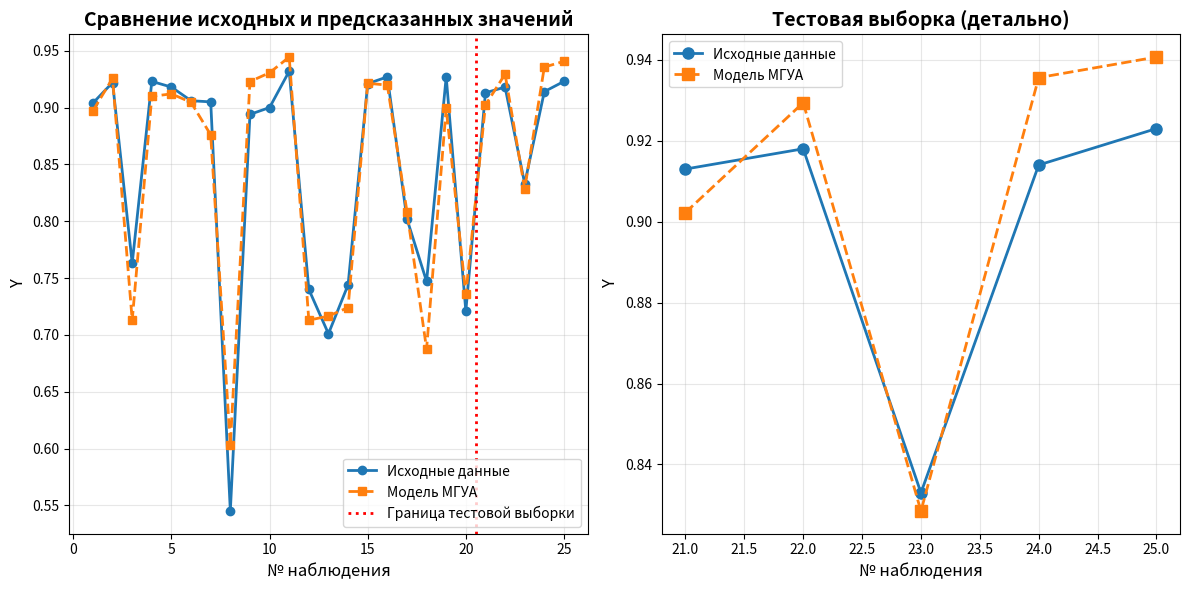

Write Python code to recreate this figure.
import numpy as np
import matplotlib.pyplot as plt
import pandas as pd
from itertools import combinations

# ====================================================================
# МЕТОД ГРУППОВОГО УЧЕТА АРГУМЕНТОВ (МГУА)
# Многорядный полиномиальный алгоритм
# Опорная функция: y = a0 + a1*xi + a2*xj
# ====================================================================

class MGUA:
    """
    Класс для реализации метода группового учета аргументов (МГУА).
    
    МГУА - метод построения оптимальных моделей путем перебора 
    попарных комбинаций входных переменных и селекции лучших моделей
    по критерию регулярности (минимум ошибки на проверочной выборке).
    """
    
    def __init__(self, max_models_per_level=5):
        """
        Инициализация класса МГУА.
        
        Параметры:
        ----------
        max_models_per_level : int
            Максимальное количество лучших моделей, 
            отбираемых на каждом уровне селекции (F1, F2, ...)
        """
        self.max_models_per_level = max_models_per_level
        self.best_model = None
        self.all_selections = []
    
    def least_squares(self, X, y):
        """
        Метод наименьших квадратов (МНК) для нахождения коэффициентов 
        линейной регрессии.
        
        Решается система уравнений: (X^T * X) * a = X^T * y
        где a = [a0, a1, a2] - коэффициенты модели y = a0 + a1*x1 + a2*x2
        
        Параметры:
        ----------
        X : numpy.array, shape (n_samples, n_features)
            Матрица признаков
        y : numpy.array, shape (n_samples,)
            Вектор целевой переменной
            
        Возвращает:
        -----------
        coeffs : numpy.array
            Коэффициенты [a0, a1, a2]
        """
        # Добавляем столбец единиц для свободного члена a0
        X_extended = np.c_[np.ones(X.shape[0]), X]
        
        # Вычисляем коэффициенты по формуле: a = (X^T * X)^(-1) * X^T * y
        # np.linalg.lstsq - встроенная функция для решения задачи МНК
        coeffs, _, _, _ = np.linalg.lstsq(X_extended, y, rcond=None)
        
        return coeffs
    
    def predict(self, X, coeffs):
        """
        Вычисление предсказанных значений по модели y = a0 + a1*x1 + a2*x2.
        
        Параметры:
        ----------
        X : numpy.array, shape (n_samples, 2)
            Матрица признаков (два признака)
        coeffs : numpy.array
            Коэффициенты модели [a0, a1, a2]
            
        Возвращает:
        -----------
        y_pred : numpy.array
            Предсказанные значения
        """
        # y = a0 + a1*x1 + a2*x2
        X_extended = np.c_[np.ones(X.shape[0]), X]
        y_pred = X_extended @ coeffs  # Матричное умножение
        return y_pred
    
    def calculate_mse(self, y_true, y_pred):
        """
        Вычисление среднеквадратичной ошибки (MSE).
        
        MSE = (1/n) * Σ(y_true - y_pred)²
        
        Это критерий регулярности для МГУА - чем меньше MSE на проверочной
        выборке, тем лучше модель обобщает данные.
        
        Параметры:
        ----------
        y_true : numpy.array
            Истинные значения
        y_pred : numpy.array
            Предсказанные значения
            
        Возвращает:
        -----------
        mse : float
            Среднеквадратичная ошибка
        """
        return np.mean((y_true - y_pred) ** 2)
    
    def calculate_mape(self, y_true, y_pred):
        """
        Вычисление средней абсолютной процентной ошибки (MAPE).
        
        MAPE = (100/n) * Σ||(y_true - y_pred) / y_true||
        
        Показывает среднюю ошибку в процентах - используется для
        оценки качества модели.
        
        Параметры:
        ----------
        y_true : numpy.array
            Истинные значения
        y_pred : numpy.array
            Предсказанные значения
            
        Возвращает:
        -----------
        mape : float
            Средняя абсолютная процентная ошибка в процентах
        """
        return np.mean(np.abs((y_true - y_pred) / y_true)) * 100
    
    def fit(self, X_train, y_train, X_valid, y_valid):
        """
        Обучение модели МГУА - первый ряд селекции.
        
        Алгоритм:
        1. Генерируются все возможные попарные комбинации признаков
        2. Для каждой пары строится модель y = a0 + a1*xi + a2*xj
        3. Коэффициенты находятся МНК на обучающей выборке
        4. Модели оцениваются на проверочной выборке по критерию MSE
        5. Отбираются F1 лучших моделей с минимальной ошибкой
        
        Параметры:
        ----------
        X_train : numpy.array, shape (n_train, n_features)
            Обучающая выборка признаков
        y_train : numpy.array, shape (n_train,)
            Обучающая выборка целевой переменной
        X_valid : numpy.array, shape (n_valid, n_features)
            Проверочная выборка признаков
        y_valid : numpy.array, shape (n_valid,)
            Проверочная выборка целевой переменной
        """
        n_features = X_train.shape[1]  # Количество признаков (4 в нашем случае)
        models = []
        
        print("=" * 70)
        print("ПЕРВЫЙ РЯД СЕЛЕКЦИИ")
        print("=" * 70)
        print(f"Количество признаков: {n_features}")
        print(f"Обучающая выборка: {X_train.shape[0]} наблюдений")
        print(f"Проверочная выборка: {X_valid.shape[0]} наблюдений")
        
        # Генерируем все попарные комбинации признаков
        # Например, для 4 признаков: (0,1), (0,2), (0,3), (1,2), (1,3), (2,3)
        # Всего C(n,2) = n!/(2!*(n-2)!) = 4*3/2 = 6 комбинаций
        feature_combinations = list(combinations(range(n_features), 2))
        print(f"Количество попарных комбинаций: {len(feature_combinations)}")
        print()
        
        # Для каждой комбинации строим модель
        for idx, (i, j) in enumerate(feature_combinations, 1):
            # Выбираем два признака из обучающей выборки
            X_train_pair = X_train[:, [i, j]]
            
            # Находим коэффициенты модели методом МНК
            coeffs = self.least_squares(X_train_pair, y_train)
            
            # Оцениваем модель на проверочной выборке
            X_valid_pair = X_valid[:, [i, j]]
            y_pred = self.predict(X_valid_pair, coeffs)
            mse = self.calculate_mse(y_valid, y_pred)
            
            # Сохраняем информацию о модели
            models.append({
                'features': (i, j),  # Индексы используемых признаков
                'feature_names': (f'x{i+1}', f'x{j+1}'),  # Названия признаков
                'coeffs': coeffs,  # Коэффициенты [a0, a1, a2]
                'mse': mse  # Ошибка на проверочной выборке
            })
            
            print(f"Модель {idx}: x{i+1}, x{j+1} -> MSE = {mse:.6f}")
        
        # Сортируем модели по возрастанию ошибки (лучшие - первые)
        models.sort(key=lambda x: x['mse'])
        
        # Отбираем F1 лучших моделей
        best_models = models[:self.max_models_per_level]
        
        print()
        print(f"Отобрано {len(best_models)} лучших моделей:")
        for idx, model in enumerate(best_models, 1):
            print(f"  {idx}. {model['feature_names']} - MSE: {model['mse']:.6f}")
        
        # Сохраняем информацию о селекции
        self.all_selections.append({
            'iteration': 1,
            'models': best_models,
            'best_mse': best_models[0]['mse']
        })
        
        # Лучшая модель - это модель с минимальной ошибкой
        self.best_model = best_models[0]
        
        print()
        print("ЛУЧШАЯ МОДЕЛЬ:")
        print(f"  Признаки: {self.best_model['feature_names']}")
        print(f"  Уравнение: y = {self.best_model['coeffs'][0]:.4f} + "
              f"{self.best_model['coeffs'][1]:.4f}*{self.best_model['feature_names'][0]} + "
              f"{self.best_model['coeffs'][2]:.4f}*{self.best_model['feature_names'][1]}")
        print(f"  MSE: {self.best_model['mse']:.6f}")
        print()
    
    def predict_best(self, X):
        """
        Предсказание по лучшей найденной модели.
        
        Параметры:
        ----------
        X : numpy.array, shape (n_samples, n_features)
            Матрица признаков для предсказания
            
        Возвращает:
        -----------
        y_pred : numpy.array
            Предсказанные значения
        """
        if self.best_model is None:
            raise ValueError("Модель не обучена! Вызовите метод fit().")
        
        # Выбираем нужные признаки согласно лучшей модели
        i, j = self.best_model['features']
        X_pair = X[:, [i, j]]
        
        # Делаем предсказание
        return self.predict(X_pair, self.best_model['coeffs'])


# ====================================================================
# ОСНОВНАЯ ПРОГРАММА
# ====================================================================

def main():
    """
    Главная функция программы - выполнение практической работы по МГУА.
    """
    
    # Исходные данные из таблицы 1
    # Столбцы: y, x1, x2, x3, x4
    data = np.array([
        [0.904, 75.5, 25.2, 3343, 77],
        [0.922, 78.5, 21.8, 3001, 78.2],
        [0.763, 78.4, 25.7, 3101, 68],
        [0.923, 77.7, 17.8, 3543, 77.2],
        [0.918, 84.4, 15.9, 3237, 77.2],
        [0.906, 75.9, 22.4, 3330, 77.2],
        [0.905, 76, 20.6, 3808, 75.7],
        [0.545, 67.5, 25.2, 2415, 62.6],
        [0.894, 78.2, 20.7, 3295, 78],
        [0.9, 78.1, 17.5, 3504, 78.2],
        [0.932, 78.6, 19.7, 30565, 79],
        [0.74, 84, 18.5, 3007, 67.6],
        [0.701, 59.2, 54.4, 2844, 69.8],
        [0.744, 90.2, 23, 2861, 68.4],
        [0.921, 72.8, 20.2, 3259, 77.9],
        [0.927, 67.7, 25.2, 3350, 78.1],
        [0.802, 82.6, 22.4, 3344, 72.5],
        [0.747, 74.4, 22.7, 2704, 66.6],
        [0.927, 83.3, 18.1, 3642, 76.7],
        [0.721, 83.7, 20.1, 2753, 68.8],
        [0.913, 73.8, 17.3, 2916, 76.8],
        [0.918, 79.2, 16.8, 3551, 78.1],
        [0.833, 71.5, 29.9, 3177, 73.9],
        [0.914, 75.3, 20.3, 3280, 78.6],
        [0.923, 79, 14.1, 3160, 78.5]
    ])
    
    # Разделяем данные на признаки (X) и целевую переменную (y)
    y_all = data[:, 0]  # Первый столбец - выходная величина y
    X_all = data[:, 1:]  # Остальные столбцы - признаки x1, x2, x3, x4
    
    print("ИСХОДНЫЕ ДАННЫЕ")
    print(f"Всего наблюдений: {len(data)}")
    print(f"Количество признаков: {X_all.shape[1]}")
    print()
    
    # ----------------------------------------------------------------
    # РАЗДЕЛЕНИЕ ДАННЫХ
    # ----------------------------------------------------------------
    # Согласно заданию:
    # - Первые 20 наблюдений - для обучения и проверки
    # - Последние 5 наблюдений - для тестирования
    
    # Обучающая + проверочная выборка (первые 20)
    X_train_full = X_all[:20]
    y_train_full = y_all[:20]
    
    # Тестовая выборка (последние 5)
    X_test = X_all[20:]
    y_test = y_all[20:]
    
    # Разделяем обучающую выборку на обучающую и проверочную в соотношении 60/40
    split_idx = int(len(X_train_full) * 0.6)  # 60% = 12 наблюдений
    
    X_train = X_train_full[:split_idx]  # 12 наблюдений для обучения
    y_train = y_train_full[:split_idx]
    
    X_valid = X_train_full[split_idx:]  # 8 наблюдений для проверки
    y_valid = y_train_full[split_idx:]
    
    print("РАЗДЕЛЕНИЕ ДАННЫХ:")
    print(f"  Обучающая выборка: {len(X_train)} наблюдений (60% от 20)")
    print(f"  Проверочная выборка: {len(X_valid)} наблюдений (40% от 20)")
    print(f"  Тестовая выборка: {len(X_test)} наблюдений")
    print()
    
    # ----------------------------------------------------------------
    # ОБУЧЕНИЕ МОДЕЛИ ПО МГУА
    # ----------------------------------------------------------------
    # Создаем объект класса МГУА и обучаем модель
    mgua = MGUA(max_models_per_level=5)
    mgua.fit(X_train, y_train, X_valid, y_valid)
    
    # ----------------------------------------------------------------
    # ТЕСТИРОВАНИЕ МОДЕЛИ
    # ----------------------------------------------------------------
    print("=" * 70)
    print("ТЕСТИРОВАНИЕ МОДЕЛИ")
    print("=" * 70)
    
    # Предсказания для всех данных (для построения графика)
    y_pred_all = mgua.predict_best(X_all)
    
    # Предсказания для тестовой выборки
    y_pred_test = mgua.predict_best(X_test)
    
    # Вычисляем метрики качества на тестовой выборке
    test_mse = mgua.calculate_mse(y_test, y_pred_test)
    test_mape = mgua.calculate_mape(y_test, y_pred_test)
    
    print(f"MSE на тестовой выборке: {test_mse:.6f}")
    print(f"MAPE на тестовой выборке: {test_mape:.2f}%")
    print()
    
    # ----------------------------------------------------------------
    # ТАБЛИЦА СРАВНЕНИЯ ЗНАЧЕНИЙ
    # ----------------------------------------------------------------
    print("=" * 70)
    print("ТАБЛИЦА СРАВНЕНИЯ ЗНАЧЕНИЙ")
    print("=" * 70)
    
    # Создаем DataFrame для удобного отображения результатов
    results_df = pd.DataFrame({
        '№': range(1, len(y_all) + 1),
        'Исходное Y': y_all,
        'Предсказанное Y': y_pred_all,
        'Ошибка': y_all - y_pred_all,
        'Ошибка, %': np.abs((y_all - y_pred_all) / y_all) * 100
    })
    
    # Выводим таблицу с форматированием
    pd.set_option('display.max_rows', None)
    pd.set_option('display.float_format', '{:.4f}'.format)
    print(results_df.to_string(index=False))
    print()
    print("Примечание: строки 21-25 - тестовая выборка")
    print()
    
    # ----------------------------------------------------------------
    # ВЫВОДЫ О КАЧЕСТВЕ МОДЕЛИ
    # ----------------------------------------------------------------
    print("=" * 70)
    print("ВЫВОДЫ О КАЧЕСТВЕ МОДЕЛИ")
    print("=" * 70)
    
    if test_mape < 5:
        quality = "ОТЛИЧНОЕ"
        comment = "Модель имеет высокую точность предсказаний."
    elif test_mape < 10:
        quality = "ХОРОШЕЕ"
        comment = "Модель показывает хорошие результаты."
    elif test_mape < 20:
        quality = "УДОВЛЕТВОРИТЕЛЬНОЕ"
        comment = "Модель приемлема для использования, но есть резерв для улучшения."
    else:
        quality = "НИЗКОЕ"
        comment = "Модель требует доработки или использования других методов."
    
    print(f"Качество модели: {quality} (MAPE = {test_mape:.2f}%)")
    print(f"Комментарий: {comment}")
    print()
    print("Модель построена по многорядному полиномиальному алгоритму МГУА")
    print("с использованием линейной опорной функции y = a0 + a1*xi + a2*xj.")
    print()
    print("Алгоритм автоматически выбрал наиболее информативную пару признаков")
    print(f"из {X_all.shape[1]} доступных признаков путем перебора всех возможных")
    print("попарных комбинаций и отбора модели с минимальной ошибкой на")
    print("проверочной выборке (критерий регулярности МГУА).")
    print()
    
    # ----------------------------------------------------------------
    # ПОСТРОЕНИЕ ГРАФИКА
    # ----------------------------------------------------------------
    plt.figure(figsize=(12, 6))
    
    # График 1: Все данные
    plt.subplot(1, 2, 1)
    plt.plot(range(1, len(y_all) + 1), y_all, 'o-', 
             label='Исходные данные', linewidth=2, markersize=6)
    plt.plot(range(1, len(y_all) + 1), y_pred_all, 's--', 
             label='Модель МГУА', linewidth=2, markersize=6)
    plt.axvline(x=20.5, color='red', linestyle=':', linewidth=2, 
                label='Граница тестовой выборки')
    plt.xlabel('№ наблюдения', fontsize=12)
    plt.ylabel('Y', fontsize=12)
    plt.title('Сравнение исходных и предсказанных значений', fontsize=14, fontweight='bold')
    plt.legend()
    plt.grid(True, alpha=0.3)
    
    # График 2: Только тестовая выборка
    plt.subplot(1, 2, 2)
    test_indices = range(21, 26)
    plt.plot(test_indices, y_test, 'o-', 
             label='Исходные данные', linewidth=2, markersize=8)
    plt.plot(test_indices, y_pred_test, 's--', 
             label='Модель МГУА', linewidth=2, markersize=8)
    plt.xlabel('№ наблюдения', fontsize=12)
    plt.ylabel('Y', fontsize=12)
    plt.title('Тестовая выборка (детально)', fontsize=14, fontweight='bold')
    plt.legend()
    plt.grid(True, alpha=0.3)
    
    plt.tight_layout()
    plt.savefig('mgua_results.png', dpi=300, bbox_inches='tight')
    print("График сохранен в файл 'mgua_results.png'")
    plt.show()


# ====================================================================
# ЗАПУСК ПРОГРАММЫ
# ====================================================================
if __name__ == "__main__":
    main()